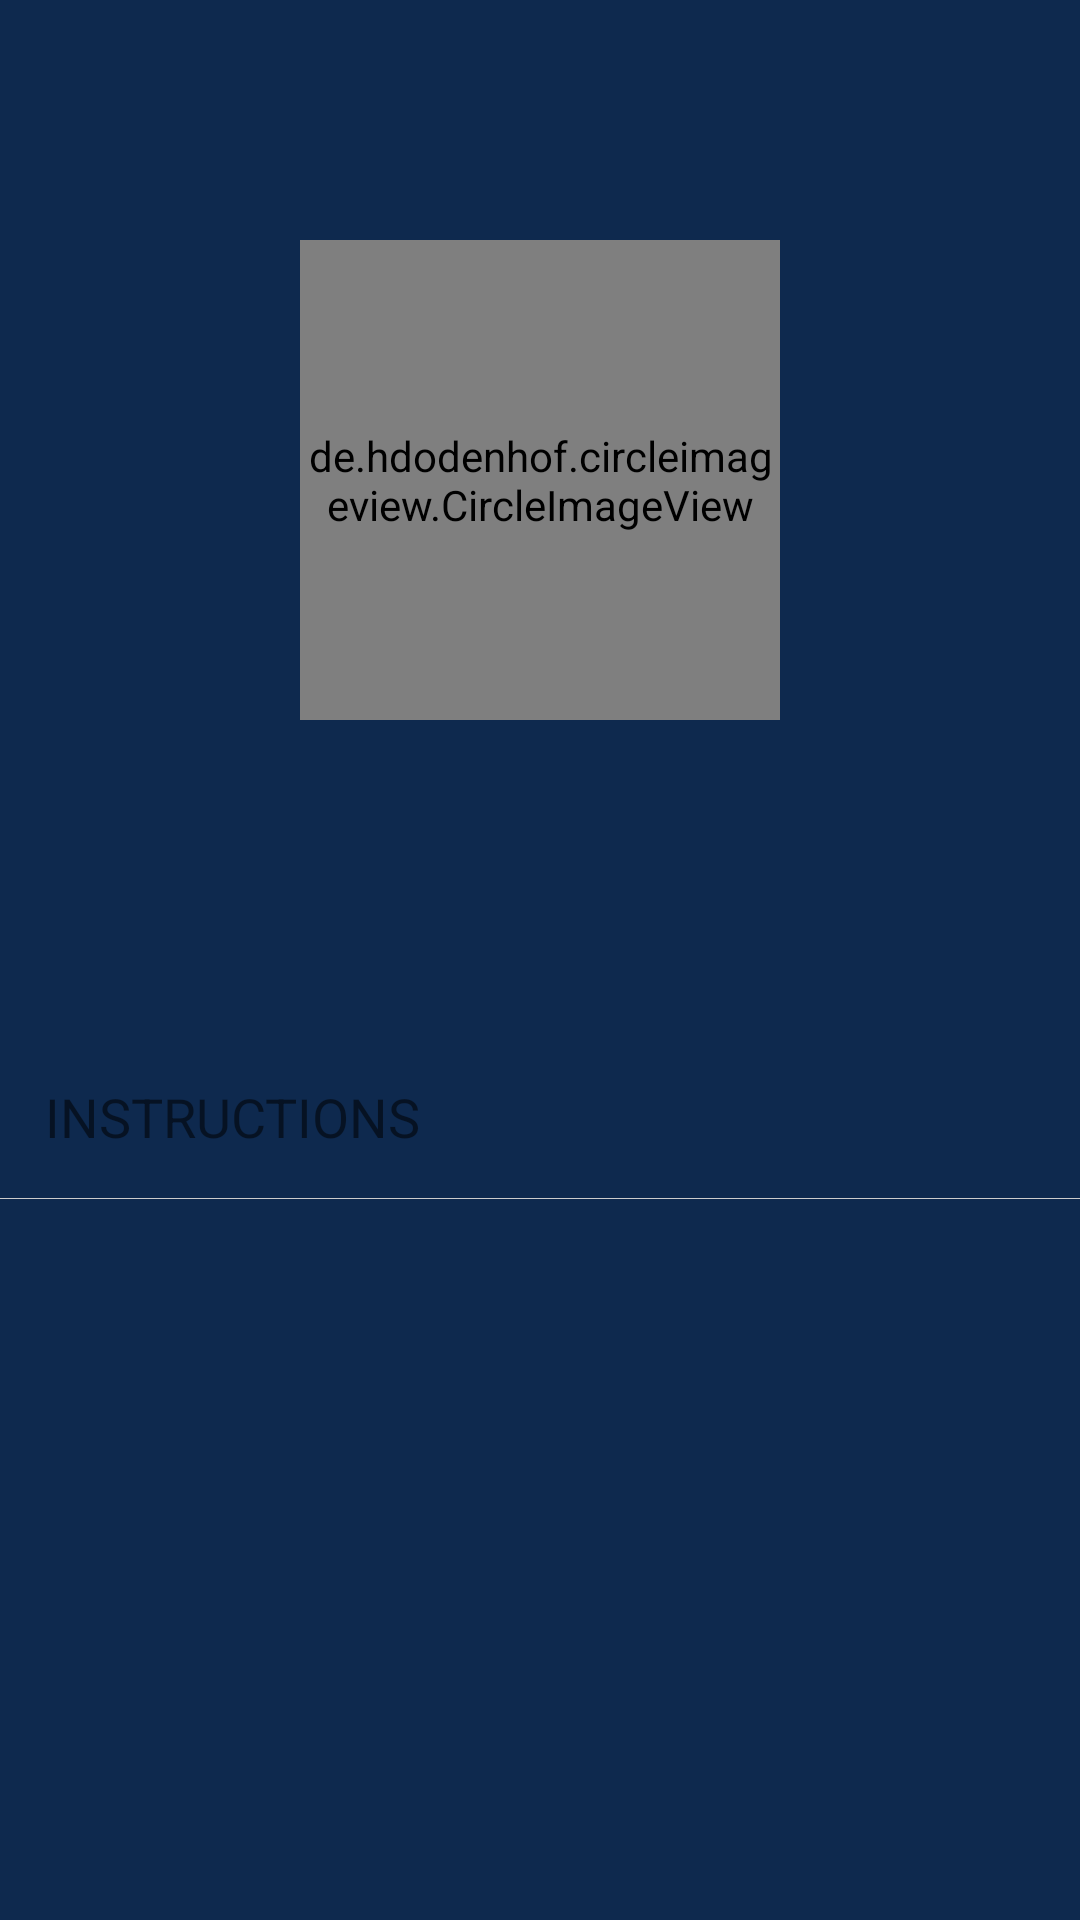

Reconstruct the res/layout file that produces this screen, plus the resources it refers to.
<!-- AndroidManifest.xml: application theme Theme.FoodApp -->
<!-- res/layout/recipedetail.xml -->
<?xml version="1.0" encoding="utf-8"?>
<androidx.constraintlayout.widget.ConstraintLayout xmlns:android="http://schemas.android.com/apk/res/android"
    xmlns:app="http://schemas.android.com/apk/res-auto"
    xmlns:tools="http://schemas.android.com/tools"
    android:layout_width="match_parent"
    android:layout_height="match_parent"
    android:background="@color/backgreen">

    <androidx.appcompat.widget.Toolbar
        android:layout_width="match_parent"
        android:layout_height="60dp"
        android:background="@color/greenmed"
        app:layout_constraintEnd_toEndOf="parent"
        app:layout_constraintStart_toStartOf="parent"
        app:layout_constraintTop_toTopOf="parent">


        <ImageView
            android:id="@+id/imagebackrecdet"
            android:layout_width="wrap_content"
            android:layout_height="wrap_content"
            app:srcCompat="@drawable/back"
            tools:layout_editor_absoluteX="343dp"
            tools:layout_editor_absoluteY="16dp" />

        <ImageView
            android:id="@+id/imagesharerecdet"
            android:layout_width="wrap_content"
            android:layout_height="wrap_content"
            android:layout_gravity="right"
            android:layout_marginEnd="15dp"
            app:srcCompat="@drawable/ic_action_name" />

        <ImageView
            android:id="@+id/imagefavouritesrecdet"
            android:layout_width="25dp"
            android:layout_height="wrap_content"
            android:layout_gravity="right"
            android:layout_marginRight="15dp" />

    </androidx.appcompat.widget.Toolbar>

    <androidx.constraintlayout.widget.ConstraintLayout
        android:id="@+id/constraintLayout"
        android:layout_width="match_parent"
        android:layout_height="100dp"
        android:layout_marginTop="60dp"
        android:background="@color/greenmed"
        app:layout_constraintEnd_toEndOf="parent"
        app:layout_constraintStart_toStartOf="parent"
        app:layout_constraintTop_toTopOf="parent">












    </androidx.constraintlayout.widget.ConstraintLayout>


    <de.hdodenhof.circleimageview.CircleImageView
        android:id="@+id/imageofrecdetail"
        android:layout_width="160dp"
        android:layout_height="160dp"
        android:src="@drawable/ellipse_1"
        app:layout_constraintBottom_toBottomOf="@+id/constraintLayout"
        app:layout_constraintEnd_toEndOf="parent"
        app:layout_constraintStart_toStartOf="parent"
        app:layout_constraintTop_toBottomOf="@+id/constraintLayout" />



                <TextView
                    android:id="@+id/nameofrecipedetail"
                    android:layout_width="wrap_content"
                    android:layout_height="wrap_content"
                    android:layout_gravity="center_horizontal"
                    android:gravity="center"
                    android:textSize="25sp"
                    android:textStyle="bold"
                    android:layout_margin="10dp"
                    app:layout_constraintEnd_toEndOf="parent"
                    app:layout_constraintStart_toStartOf="parent"
                    app:layout_constraintTop_toBottomOf="@id/imageofrecdetail"
                />



    <androidx.core.widget.NestedScrollView
        android:layout_width="match_parent"
        android:layout_height="0dp"
        android:layout_marginTop="100dp"
        app:layout_constraintBottom_toBottomOf="parent"
        app:layout_constraintEnd_toEndOf="parent"
        app:layout_constraintStart_toStartOf="parent"
        app:layout_constraintTop_toBottomOf="@+id/constraintLayout">

        <LinearLayout
            android:layout_width="match_parent"
            android:layout_height="wrap_content"
            android:orientation="vertical">



            <androidx.recyclerview.widget.RecyclerView
                android:id="@+id/ingrec"
                android:layout_width="match_parent"
                android:layout_height="wrap_content"
                android:layout_marginTop="70dp"
                android:nestedScrollingEnabled="false"



                tools:listitem="@layout/ingredienttuple" />

            <TextView
                android:id="@+id/summary"
                android:layout_width="match_parent"
                android:layout_height="wrap_content"

                android:layout_marginStart="15dp"
                android:layout_marginTop="30dp"
                android:layout_marginEnd="15dp"
                android:layout_marginBottom="15dp"
                android:text="INSTRUCTIONS"
                android:textSize="18sp" />

            <LinearLayout
                android:id="@+id/linearLayout"
                android:layout_width="match_parent"
                android:layout_height="1px"
                android:orientation="horizontal"
                android:background="#ccc"
                android:backgroundTint="#ccc" />


            <androidx.recyclerview.widget.RecyclerView
                android:id="@+id/similarrec"
                android:layout_width="match_parent"
                android:layout_height="wrap_content"
                android:layout_marginStart="8dp"


                android:layout_marginTop="20dp"
                android:layout_marginEnd="8dp"
                android:layout_marginBottom="15dp"
                tools:listitem="@layout/similartuple" />








        </LinearLayout>
    </androidx.core.widget.NestedScrollView>

</androidx.constraintlayout.widget.ConstraintLayout>
<!-- res/layout/ingredienttuple.xml (included above) -->
<?xml version="1.0" encoding="utf-8"?>
<LinearLayout
    xmlns:android="http://schemas.android.com/apk/res/android"
    xmlns:app="http://schemas.android.com/apk/res-auto"
    xmlns:tools="http://schemas.android.com/tools"
    android:layout_width="match_parent"
    android:layout_height="wrap_content"
    android:orientation="vertical">


    <LinearLayout
        android:id="@+id/lin"
        android:layout_width="match_parent"
        android:layout_height="50dp"
        app:layout_constraintEnd_toEndOf="parent"
        app:layout_constraintStart_toStartOf="parent"
        app:layout_constraintTop_toTopOf="parent"
        android:visibility="gone"
        android:layout_marginTop="20dp">

        <TextView
            android:id="@+id/ingrBasliq"
            android:layout_width="wrap_content"
            android:layout_height="wrap_content"
            android:layout_marginStart="16dp"
            android:layout_marginTop="15dp"
            android:layout_marginEnd="36dp"
            android:layout_marginBottom="10dp"
            android:text="INGREDIENTS"
            android:textSize="18sp"

            />

    </LinearLayout>


    <androidx.constraintlayout.widget.ConstraintLayout
        android:layout_width="match_parent"
        android:layout_height="wrap_content">
    <TextView
        android:id="@+id/ingrCount"
        android:layout_width="wrap_content"
        android:layout_height="wrap_content"
        android:layout_margin="15dp"
        android:text="1/4 tbsp"
        app:layout_constraintBottom_toBottomOf="parent"
        app:layout_constraintEnd_toEndOf="parent"
        app:layout_constraintTop_toTopOf="parent"
        app:layout_constraintVertical_bias="1.0"
       />

    <TextView
        android:id="@+id/ingrName"
        android:layout_width="wrap_content"

        android:layout_height="wrap_content"
        android:layout_margin="15dp"
        android:text="Ingredient"
        app:layout_constraintBottom_toBottomOf="parent"
        app:layout_constraintStart_toStartOf="parent"
        app:layout_constraintTop_toTopOf="parent" />

    </androidx.constraintlayout.widget.ConstraintLayout>



    <LinearLayout
        android:id="@+id/linearLayout"
        android:layout_width="match_parent"
        android:layout_height="1px"
        android:background="#ccc"
        android:backgroundTint="#ccc"
        android:orientation="horizontal"
        app:layout_constraintBottom_toBottomOf="parent"
        app:layout_constraintEnd_toEndOf="parent"
        app:layout_constraintStart_toStartOf="parent" />

</LinearLayout>
<!-- res/layout/similartuple.xml (included above) -->
<?xml version="1.0" encoding="utf-8"?>
<LinearLayout
    xmlns:android="http://schemas.android.com/apk/res/android"
    xmlns:app="http://schemas.android.com/apk/res-auto"
    xmlns:tools="http://schemas.android.com/tools"
    android:layout_width="match_parent"
    android:layout_height="wrap_content"
    android:orientation="vertical"
    >


    <TextView
        android:layout_width="match_parent"
        android:layout_height="wrap_content"
        android:text="SIMILAR RECIPES"
        android:layout_marginStart="8dp"
        android:layout_marginBottom="10dp"
        android:textSize="18sp"
        android:visibility="gone"
        android:id="@+id/bas"
        android:paddingTop="20dp"
        />
<androidx.cardview.widget.CardView

    android:layout_width="match_parent"
    android:layout_height="wrap_content"
    android:layout_margin="5dp"
    android:backgroundTint="@color/backgreen"
    android:foreground="@drawable/selector1"
    app:cardCornerRadius="6dp"
    tools:layout_editor_absoluteX="78dp"
    tools:layout_editor_absoluteY="80dp"
    android:elevation="0dp"
    app:cardElevation="0dp">

    <TextView
        android:id="@+id/nameofrecipe"
        android:layout_width="wrap_content"
        android:layout_height="wrap_content"
        android:layout_gravity="bottom|left"
        android:layout_margin="10dp"
        android:gravity="left"
        android:text="This sentence contains 25 characters if it is no longer than"
        android:textColor="@color/ourgray"
       />
</androidx.cardview.widget.CardView>

</LinearLayout>
<!-- resources referenced by this layout -->
<resources>
  <color name="backgreen">#0e294e</color>
  <color name="greenmed">#0e294e</color>
  <color name="ourgray">#666</color>
  <!-- drawable ellipse_1 (drawable) -->
  <vector xmlns:android="http://schemas.android.com/apk/res/android"
      android:width="200dp"
      android:height="200dp"
      android:viewportWidth="200"
      android:viewportHeight="200">
    <path
        android:pathData="M100,100m-100,0a100,100 0,1 1,200 0a100,100 0,1 1,-200 0"
        android:fillColor="#fff"/>
  </vector>
  <!-- drawable selector1 (drawable) -->
  <?xml version="1.0" encoding="UTF-8"?>
  <shape xmlns:android="http://schemas.android.com/apk/res/android">
      <stroke android:width="2px"
          android:color="@color/greenmed" />
      <corners android:radius="10dp"/>
      <padding android:left="0dp" android:top="0dp"
          android:right="0dp" android:bottom="0dp" />
  </shape>
  <style name="Theme.FoodApp" parent="Theme.MaterialComponents.DayNight.NoActionBar">
          
          <item name="colorPrimary">@color/greenmed</item>
          <item name="colorPrimaryVariant">@color/greendark</item>
          <item name="colorOnPrimary">@color/white</item>
          
          <item name="colorSecondary">@color/teal_200</item>
          <item name="colorSecondaryVariant">@color/teal_700</item>
          <item name="colorOnSecondary">@color/black</item>
          
          <item name="android:statusBarColor" tools:targetApi="l">?attr/colorPrimaryVariant</item>
          
      </style>
  <color name="greendark">#0e294e</color>
  <color name="white">#fff</color>
  <color name="teal_200">#f4c264</color>
  <color name="teal_700">#fda020</color>
  <color name="black">#000</color>
</resources>
